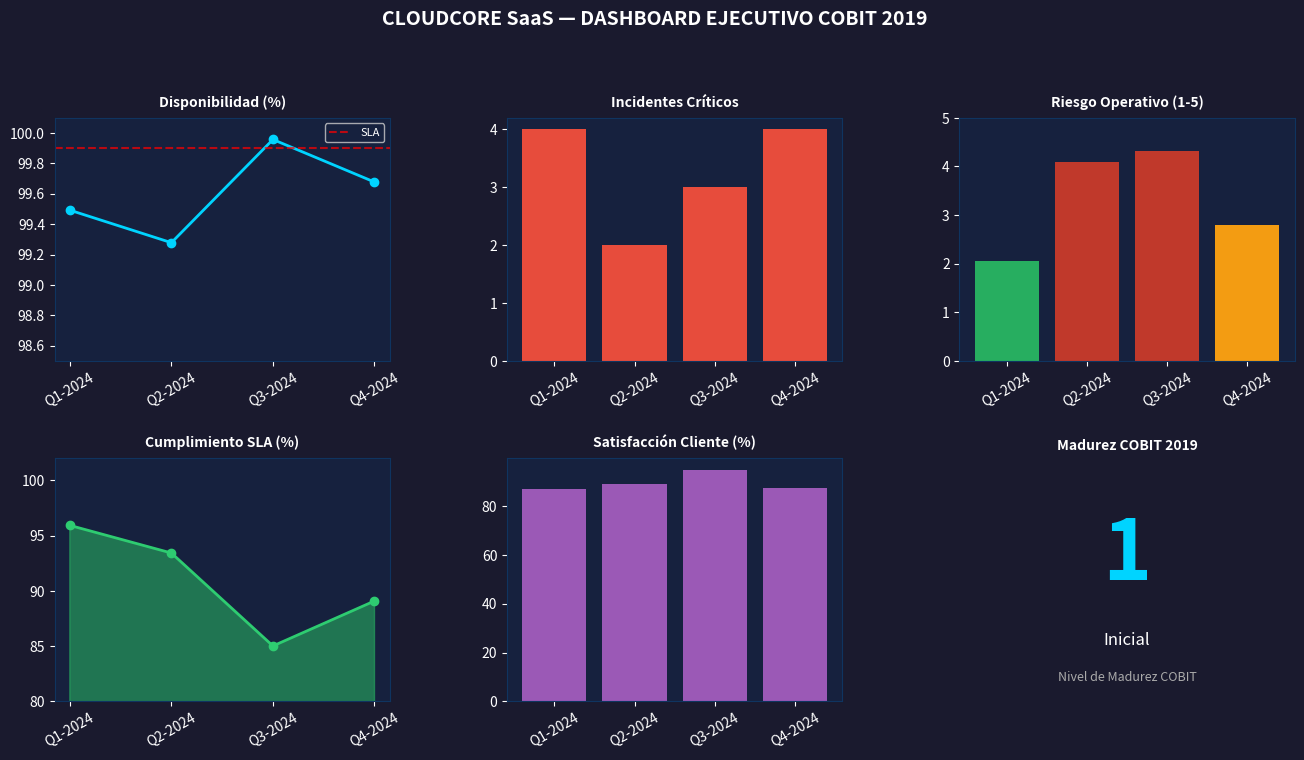

Python code for this plot: (Note: this script raises an exception after producing the figure.)
#!/usr/bin/env python3
"""
CloudCore SaaS — DÍA 3
COBIT 2019: Dashboard Ejecutivo y KPIs Estratégicos
"""


import pandas as pd
import numpy as np
import matplotlib.pyplot as plt
import matplotlib.gridspec as gridspec
from datetime import datetime
import json, os


np.random.seed(42)
BASE_DIR = os.path.expanduser('~/cloudcore_saas')
OUTPUT_DIR = os.path.join(BASE_DIR, 'outputs')


TRIMESTRES = ['Q1-2024','Q2-2024','Q3-2024','Q4-2024']


def generar_kpis():
    """Genera KPIs estratégicos trimestrales alineados con COBIT 2019"""
    datos = []
    for q in TRIMESTRES:
        disponibilidad = np.random.uniform(99.2, 99.98)
        incidentes_criticos = np.random.randint(0, 5)
        riesgo_operativo = np.random.uniform(1.5, 4.5)  # escala 1-5
        cumplimiento_sla = np.random.uniform(85, 99)
        satisfaccion_cliente = np.random.uniform(75, 95)
        tiempo_despliegue_h = np.random.uniform(1, 6)
        datos.append({
            'trimestre': q,
            'disponibilidad_pct': round(disponibilidad, 3),
            'incidentes_criticos': incidentes_criticos,
            'riesgo_operativo_score': round(riesgo_operativo, 2),
            'cumplimiento_sla_pct': round(cumplimiento_sla, 2),
            'satisfaccion_cliente_pct': round(satisfaccion_cliente, 2),
            'tiempo_despliegue_h': round(tiempo_despliegue_h, 2)
        })
    return pd.DataFrame(datos)


def calcular_nivel_madurez(df):
    """Calcula nivel de madurez COBIT (0-5)"""
    puntaje = 0
    if df['disponibilidad_pct'].mean() >= 99.9: puntaje += 1
    if df['incidentes_criticos'].mean() < 2: puntaje += 1
    if df['riesgo_operativo_score'].mean() < 3: puntaje += 1
    if df['cumplimiento_sla_pct'].mean() >= 95: puntaje += 1
    if df['satisfaccion_cliente_pct'].mean() >= 85: puntaje += 1
    niveles = {5:'Optimizado',4:'Gestionado',3:'Establecido',2:'Gestionado informalmente',1:'Inicial',0:'Inexistente'}
    return puntaje, niveles.get(puntaje, 'Inicial')


def generar_dashboard_ejecutivo(df):
    """Dashboard ejecutivo COBIT 2019"""
    fig = plt.figure(figsize=(16, 12))
    fig.patch.set_facecolor('#1a1a2e')
    gs = gridspec.GridSpec(3, 3, figure=fig, hspace=0.4, wspace=0.35)


    def style_ax(ax, title):
        ax.set_facecolor('#16213e')
        ax.set_title(title, color='white', fontsize=10, fontweight='bold', pad=8)
        ax.tick_params(colors='white')
        for spine in ax.spines.values():
            spine.set_color('#0f3460')


    # KPI 1: Disponibilidad
    ax1 = fig.add_subplot(gs[0, 0])
    style_ax(ax1, 'Disponibilidad (%)')
    ax1.plot(TRIMESTRES, df['disponibilidad_pct'], 'o-', color='#00d4ff', linewidth=2)
    ax1.axhline(99.9, color='red', linestyle='--', alpha=0.7, label='SLA')
    ax1.set_ylim(98.5, 100.1)
    ax1.legend(facecolor='#16213e', labelcolor='white', fontsize=8)
    ax1.tick_params(axis='x', rotation=30)


    # KPI 2: Incidentes Críticos
    ax2 = fig.add_subplot(gs[0, 1])
    style_ax(ax2, 'Incidentes Críticos')
    ax2.bar(TRIMESTRES, df['incidentes_criticos'], color='#e74c3c')
    ax2.tick_params(axis='x', rotation=30)


    # KPI 3: Riesgo Operativo
    ax3 = fig.add_subplot(gs[0, 2])
    style_ax(ax3, 'Riesgo Operativo (1-5)')
    colors_risk = ['#27ae60' if v < 2.5 else '#f39c12' if v < 3.5 else '#c0392b' for v in df['riesgo_operativo_score']]
    ax3.bar(TRIMESTRES, df['riesgo_operativo_score'], color=colors_risk)
    ax3.set_ylim(0, 5)
    ax3.tick_params(axis='x', rotation=30)


    # KPI 4: Cumplimiento SLA
    ax4 = fig.add_subplot(gs[1, 0])
    style_ax(ax4, 'Cumplimiento SLA (%)')
    ax4.fill_between(range(len(TRIMESTRES)), df['cumplimiento_sla_pct'], alpha=0.6, color='#27ae60')
    ax4.plot(range(len(TRIMESTRES)), df['cumplimiento_sla_pct'], 'o-', color='#2ecc71', linewidth=2)
    ax4.set_xticks(range(len(TRIMESTRES)))
    ax4.set_xticklabels(TRIMESTRES, rotation=30, color='white')
    ax4.set_ylim(80, 102)


    # KPI 5: Satisfacción cliente
    ax5 = fig.add_subplot(gs[1, 1])
    style_ax(ax5, 'Satisfacción Cliente (%)')
    ax5.bar(TRIMESTRES, df['satisfaccion_cliente_pct'], color='#9b59b6')
    ax5.tick_params(axis='x', rotation=30)


    # Nivel de madurez
    ax6 = fig.add_subplot(gs[1, 2])
    ax6.set_facecolor('#16213e')
    puntaje, nivel = calcular_nivel_madurez(df)
    ax6.text(0.5, 0.6, str(puntaje), ha='center', va='center', fontsize=60, color='#00d4ff', fontweight='bold')
    ax6.text(0.5, 0.25, nivel, ha='center', va='center', fontsize=12, color='white')
    ax6.text(0.5, 0.1, 'Nivel de Madurez COBIT', ha='center', va='center', fontsize=9, color='#aaa')
    ax6.set_xlim(0, 1); ax6.set_ylim(0, 1); ax6.axis('off')
    ax6.set_title('Madurez COBIT 2019', color='white', fontsize=10, fontweight='bold')


    # Título
    fig.text(0.5, 0.97, 'CLOUDCORE SaaS — DASHBOARD EJECUTIVO COBIT 2019', ha='center', va='top',
             fontsize=14, color='white', fontweight='bold')


    plt.tight_layout(rect=[0, 0, 1, 0.95])
    ruta = f'{OUTPUT_DIR}/graficos/dia3_dashboard_cobit.png'
    plt.savefig(ruta, dpi=150, facecolor=fig.get_facecolor(), bbox_inches='tight')
    plt.close()
    print(f'✅ Dashboard guardado: {ruta}')


if __name__ == '__main__':
    print('=' * 60)
    print('CloudCore SaaS — COBIT 2019 | Dashboard Ejecutivo')
    print('=' * 60)
    df = generar_kpis()
    print(df.to_string(index=False))
    puntaje, nivel = calcular_nivel_madurez(df)
    print(f'\n🎯 Nivel de Madurez COBIT: {puntaje}/5 — {nivel}')
    generar_dashboard_ejecutivo(df)
    df.to_csv(f'{OUTPUT_DIR}/reportes/dia3_kpis.csv', index=False)
    print('\n✅ Día 3 completado.')

